Run: headless pygame with SDL's dummy video driver; simulated clock (each Clock.tick advances the game by its frame time, no real sleeping); random seed 0; keys injected as events and as key.get_pressed() state; no mouse input.
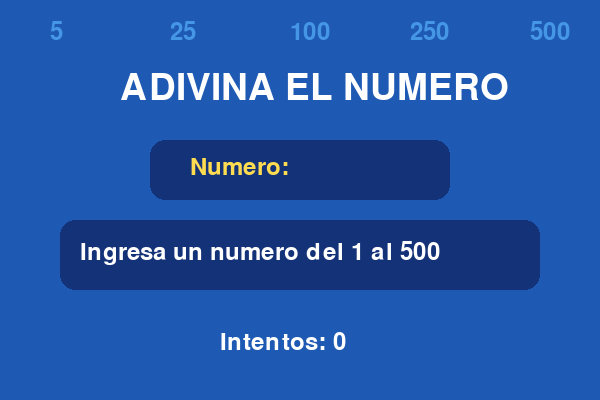
Frame 1 of 4 · flips 1–60 · no input
Frame 2 of 4 · flips 61–180 · tapped SPACE, RETURN · held RIGHT (→), D · screen unchanged from frame 1, image omitted
Frame 3 of 4 · flips 181–300 · held DOWN (↓), S · screen unchanged from frame 2, image omitted
Frame 4 of 4 · flips 301–420 · held LEFT (←), A, UP (↑), W · screen unchanged from frame 3, image omitted

The pygame program that drew these frames:

import pygame
import random

# Iniciar pygame
pygame.init()

# Crear pantalla
pantalla = pygame.display.set_mode((600, 400))
pygame.display.set_caption("Adivina el número")


# Colores
AZUL = (30, 90, 180)
AZUL_OSCURO = (20, 50, 120)
BLANCO = (255, 255, 255)
DORADO = (255, 220, 80)


# Fuentes
fuente_titulo = pygame.font.Font(None, 55)
fuente = pygame.font.Font(None, 35)


# Número secreto
num_oculto = random.randint(1, 500)

intentos = 0
numero = ""

mensaje = "Ingresa un numero del 1 al 500"


# Números decorativos del fondo
numeros_fondo = ["5", "25", "100", "250", "500"]


# Ciclo principal
jugando = True

while jugando:

    # Fondo
    pantalla.fill(AZUL)


    # Dibujar números del fondo
    for i, n in enumerate(numeros_fondo):
        texto = fuente.render(n, True, (70,150,230))
        pantalla.blit(texto, (50 + i*120, 20))


    # Título
    titulo = fuente_titulo.render(
        "ADIVINA EL NUMERO",
        True,
        BLANCO
    )

    pantalla.blit(titulo, (120,70))


    # Cuadro del número
    pygame.draw.rect(
        pantalla,
        AZUL_OSCURO,
        (150,140,300,60),
        border_radius=15
    )


    texto_numero = fuente.render(
        "Numero: " + numero,
        True,
        DORADO
    )

    pantalla.blit(texto_numero,(190,155))


    # Cuadro del mensaje
    pygame.draw.rect(
        pantalla,
        AZUL_OSCURO,
        (60,220,480,70),
        border_radius=15
    )


    texto_mensaje = fuente.render(
        mensaje,
        True,
        BLANCO
    )

    pantalla.blit(texto_mensaje,(80,240))


    # Intentos
    texto_intentos = fuente.render(
        "Intentos: " + str(intentos),
        True,
        BLANCO
    )

    pantalla.blit(texto_intentos,(220,330))


    # Eventos
    for evento in pygame.event.get():

        if evento.type == pygame.QUIT:
            jugando = False


        if evento.type == pygame.KEYDOWN:


            # Escribir números
            if evento.unicode.isdigit():
                numero += evento.unicode


            # Borrar
            if evento.key == pygame.K_BACKSPACE:
                numero = numero[:-1]


            # Enter
            if evento.key == pygame.K_RETURN:


                if numero != "":

                    intentos += 1

                    intento = int(numero)


                    if intento == num_oculto:

                        mensaje = "Felicitaciones, ¡lo lograste!"


                    elif intento > num_oculto:

                        mensaje = "El número ingresado es mayor,\nintenta con un número menor"


                    else:

                        mensaje = "El número ingresado es bajo, \n intenta con un número mayor"


                    numero = ""


    pygame.display.update()


pygame.quit()
